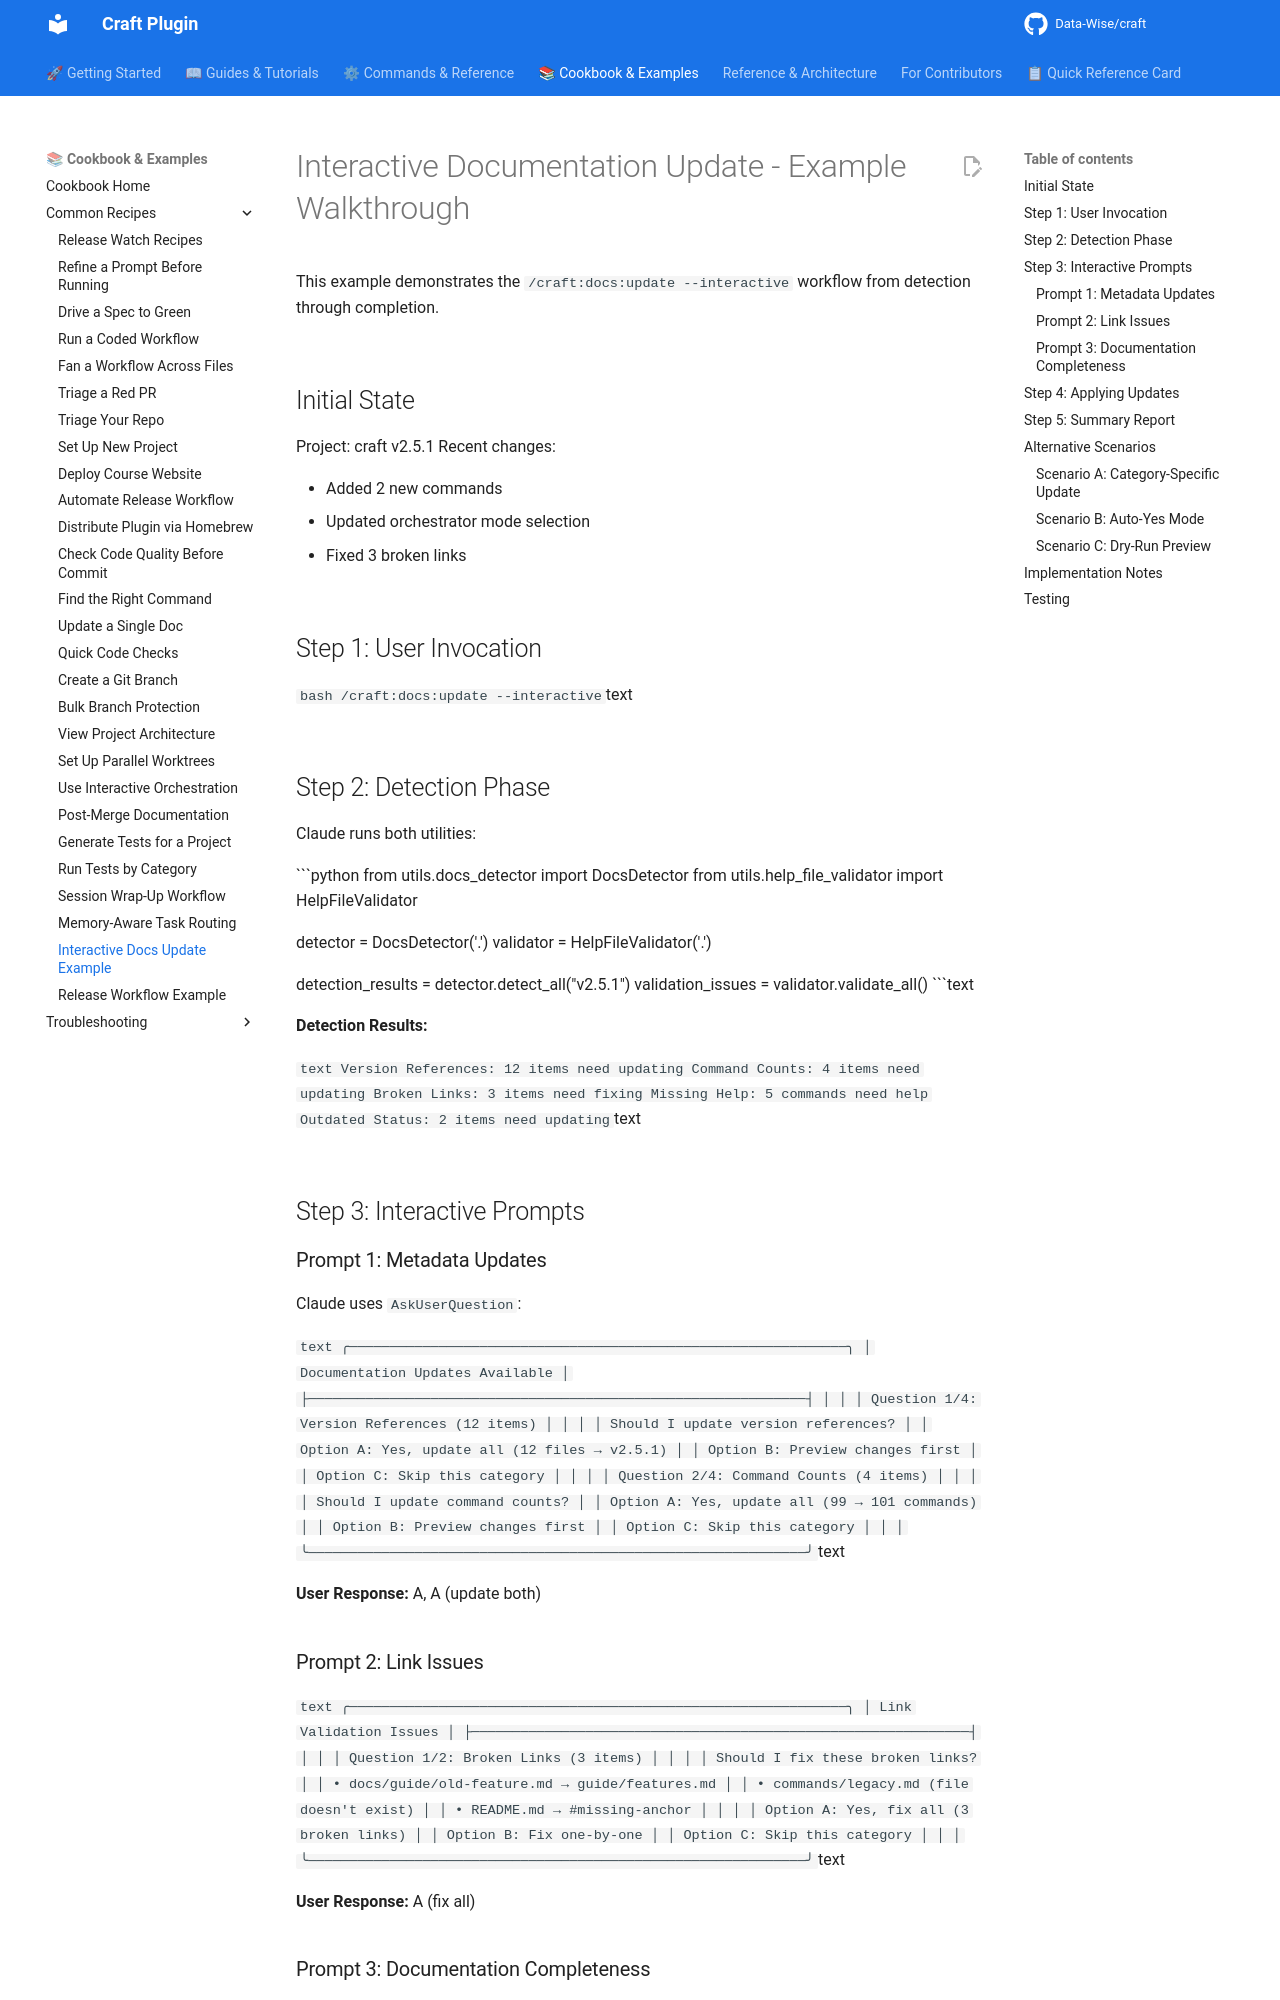

repository: Data-Wise/craft · page: examples/docs-update-interactive-example/index.html · generator: mkdocs

# Interactive Documentation Update - Example Walkthrough

This example demonstrates the `/craft:docs:update --interactive` workflow from detection through completion.

## Initial State

Project: craft v2.5.1
Recent changes:

- Added 2 new commands
- Updated orchestrator mode selection
- Fixed 3 broken links

## Step 1: User Invocation

```bash
/craft:docs:update --interactive
```text

## Step 2: Detection Phase

Claude runs both utilities:

```python
from utils.docs_detector import DocsDetector
from utils.help_file_validator import HelpFileValidator

detector = DocsDetector('.')
validator = HelpFileValidator('.')

detection_results = detector.detect_all("v2.5.1")
validation_issues = validator.validate_all()
```text

**Detection Results:**

```text
Version References: 12 items need updating
Command Counts: 4 items need updating
Broken Links: 3 items need fixing
Missing Help: 5 commands need help
Outdated Status: 2 items need updating
```text

## Step 3: Interactive Prompts

### Prompt 1: Metadata Updates

Claude uses `AskUserQuestion`:

```text
╭─────────────────────────────────────────────────────────────╮
│ Documentation Updates Available                             │
├─────────────────────────────────────────────────────────────┤
│                                                             │
│ Question 1/4: Version References (12 items)                 │
│                                                             │
│ Should I update version references?                         │
│   Option A: Yes, update all (12 files → v2.5.1)            │
│   Option B: Preview changes first                           │
│   Option C: Skip this category                              │
│                                                             │
│ Question 2/4: Command Counts (4 items)                      │
│                                                             │
│ Should I update command counts?                             │
│   Option A: Yes, update all (99 → 101 commands)            │
│   Option B: Preview changes first                           │
│   Option C: Skip this category                              │
│                                                             │
╰─────────────────────────────────────────────────────────────╯
```text

**User Response:** A, A (update both)

### Prompt 2: Link Issues

```text
╭─────────────────────────────────────────────────────────────╮
│ Link Validation Issues                                      │
├─────────────────────────────────────────────────────────────┤
│                                                             │
│ Question 1/2: Broken Links (3 items)                        │
│                                                             │
│ Should I fix these broken links?                            │
│   • docs/guide/old-feature.md → guide/features.md           │
│   • commands/legacy.md (file doesn't exist)                 │
│   • README.md → #missing-anchor                             │
│                                                             │
│   Option A: Yes, fix all (3 broken links)                   │
│   Option B: Fix one-by-one                                  │
│   Option C: Skip this category                              │
│                                                             │
╰─────────────────────────────────────────────────────────────╯
```text

**User Response:** A (fix all)
